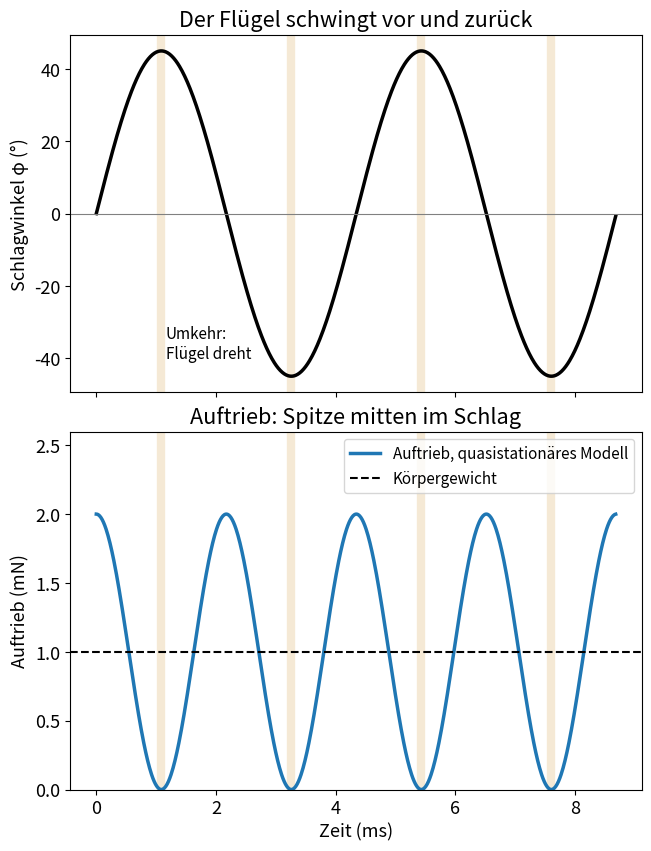

This chart was generated by the following Python code:
# flapping_wing.py – Aus „Wie Insekten fliegen: Wirbel, Halteren und RoboBees“
# https://wildbionics.com/de/artikel/insektenflug/ · Code: MIT-Lizenz
# Braucht: python3 -m pip install numpy matplotlib
# Starten: python3 flapping_wing.py   (https://wildbionics.com/de/code-ausfuehren/)

import numpy as np
import matplotlib.pyplot as plt

# Schwebende Honigbiene – Messwerte, siehe Artikel
MASS = 102e-6              # Körpermasse (kg)
WING_LENGTH = 9.7e-3       # Flügellänge R, von der Basis zur Spitze (m)
FREQUENCY = 230.0          # Flügelschläge pro Sekunde (Hz)
AMPLITUDE = 90.0           # Schlagamplitude Φ: der Winkel, den ein Flügel überstreicht (Grad)
AIR = 1.21                 # Dichte der Luft (kg/m³)
HELIOX = 0.41              # Dichte von Heliox, einem Sauerstoff-Helium-Gemisch (kg/m³)
# Modellannahmen
CHORD = 3.0e-3             # Flügelbreite (m): der Flügel als Rechteck konstanter Breite
SCALE = 1.0                # die ganze Biene verkleinern oder vergrößern: Längen × SCALE, Masse × SCALE³
G = 9.81                   # Schwerebeschleunigung (m/s²)
VISCOSITY = 1.8e-5         # dynamische Viskosität der Luft (Pa·s)

mass, length, chord = MASS * SCALE**3, WING_LENGTH * SCALE, CHORD * SCALE
weight = mass * G
t = np.linspace(0, 2 / FREQUENCY, 800, endpoint=False)          # zwei Flügelschläge


def stroke(amplitude_deg):
    """Sinusförmiger Schlag φ(t) = Φ/2 · sin(2πft) und seine Winkelgeschwindigkeit ω(t) = dφ/dt."""
    phi_max = np.radians(amplitude_deg) / 2
    phase = 2 * np.pi * FREQUENCY * t
    return phi_max * np.sin(phase), phi_max * 2 * np.pi * FREQUENCY * np.cos(phase)


def lift(lift_coefficient, omega, density):
    """Quasistationärer Auftrieb beider Flügel. Ein Streifen im Abstand r bewegt sich mit u = ω·r
    und liefert ½·ρ·C_L·c·u²·dr; von der Basis bis zur Spitze summiert ergibt das ½·ρ·C_L·ω²·c·R³/3 pro Flügel."""
    return 2 * 0.5 * density * lift_coefficient * omega**2 * chord * length**3 / 3


def needed_cl(amplitude_deg, density):
    """Der Auftriebsbeiwert, bei dem der mittlere Auftrieb über einen Flügelschlag das Gewicht trägt."""
    _, omega = stroke(amplitude_deg)
    return weight / lift(1.0, omega, density).mean()


tip_speed = 2 * np.radians(AMPLITUDE) * length * FREQUENCY   # zwei Schläge von Φ·R pro Flügelschlag
reynolds = AIR * tip_speed * chord / VISCOSITY
cl = needed_cl(AMPLITUDE, AIR)
angle, omega = stroke(AMPLITUDE)
force = lift(cl, omega, AIR)
print(f"Gewicht {weight * 1e3:.2f} mN, mittlere Geschwindigkeit der Flügelspitze {tip_speed:.1f} m/s, "
      f"Reynolds-Zahl etwa {round(reynolds, -1):.0f}")
print(f"zum Schweben nötiger Auftriebsbeiwert: C_L = {cl:.1f}")
print(f"Auftrieb in der Schlagmitte bis zum {force.max() / weight:.1f}-Fachen des Gewichts, 0 an jeder Umkehr")
print(f"in Heliox mit gleichem Schlag: C_L = {needed_cl(AMPLITUDE, HELIOX):.1f}; "
      f"mit 50 % weiterem Schlag: C_L = {needed_cl(1.5 * AMPLITUDE, HELIOX):.1f}")

plt.rcParams["font.size"] = 13      # große Schrift: Das Diagramm bleibt auf dem Handy lesbar
fig, (top, bottom) = plt.subplots(2, 1, figsize=(6.4, 8.4), layout="constrained", sharex=True)
ms = t * 1e3
for ax in (top, bottom):
    for turn in np.arange(0.25, 2, 0.5) / FREQUENCY * 1e3:    # die vier Umkehrpunkte
        ax.axvline(turn, color="#c98a1b", lw=6, alpha=0.18)
top.plot(ms, np.degrees(angle), lw=2.5, color="black")
top.axhline(0, color="grey", lw=0.8)
top.set_ylabel("Schlagwinkel φ (°)")
top.set_title("Der Flügel schwingt vor und zurück")
top.text(0.25 / FREQUENCY * 1e3 + 0.07, -40, "Umkehr:\nFlügel dreht", fontsize=11)
bottom.plot(ms, force * 1e3, lw=2.5, label="Auftrieb, quasistationäres Modell")
bottom.axhline(weight * 1e3, color="black", ls="--", lw=1.5, label="Körpergewicht")
bottom.set_xlabel("Zeit (ms)")
bottom.set_ylabel("Auftrieb (mN)")
bottom.set_ylim(0, 2.6)
bottom.set_title("Auftrieb: Spitze mitten im Schlag")
bottom.legend(loc="upper right", fontsize=11)
plt.show()
